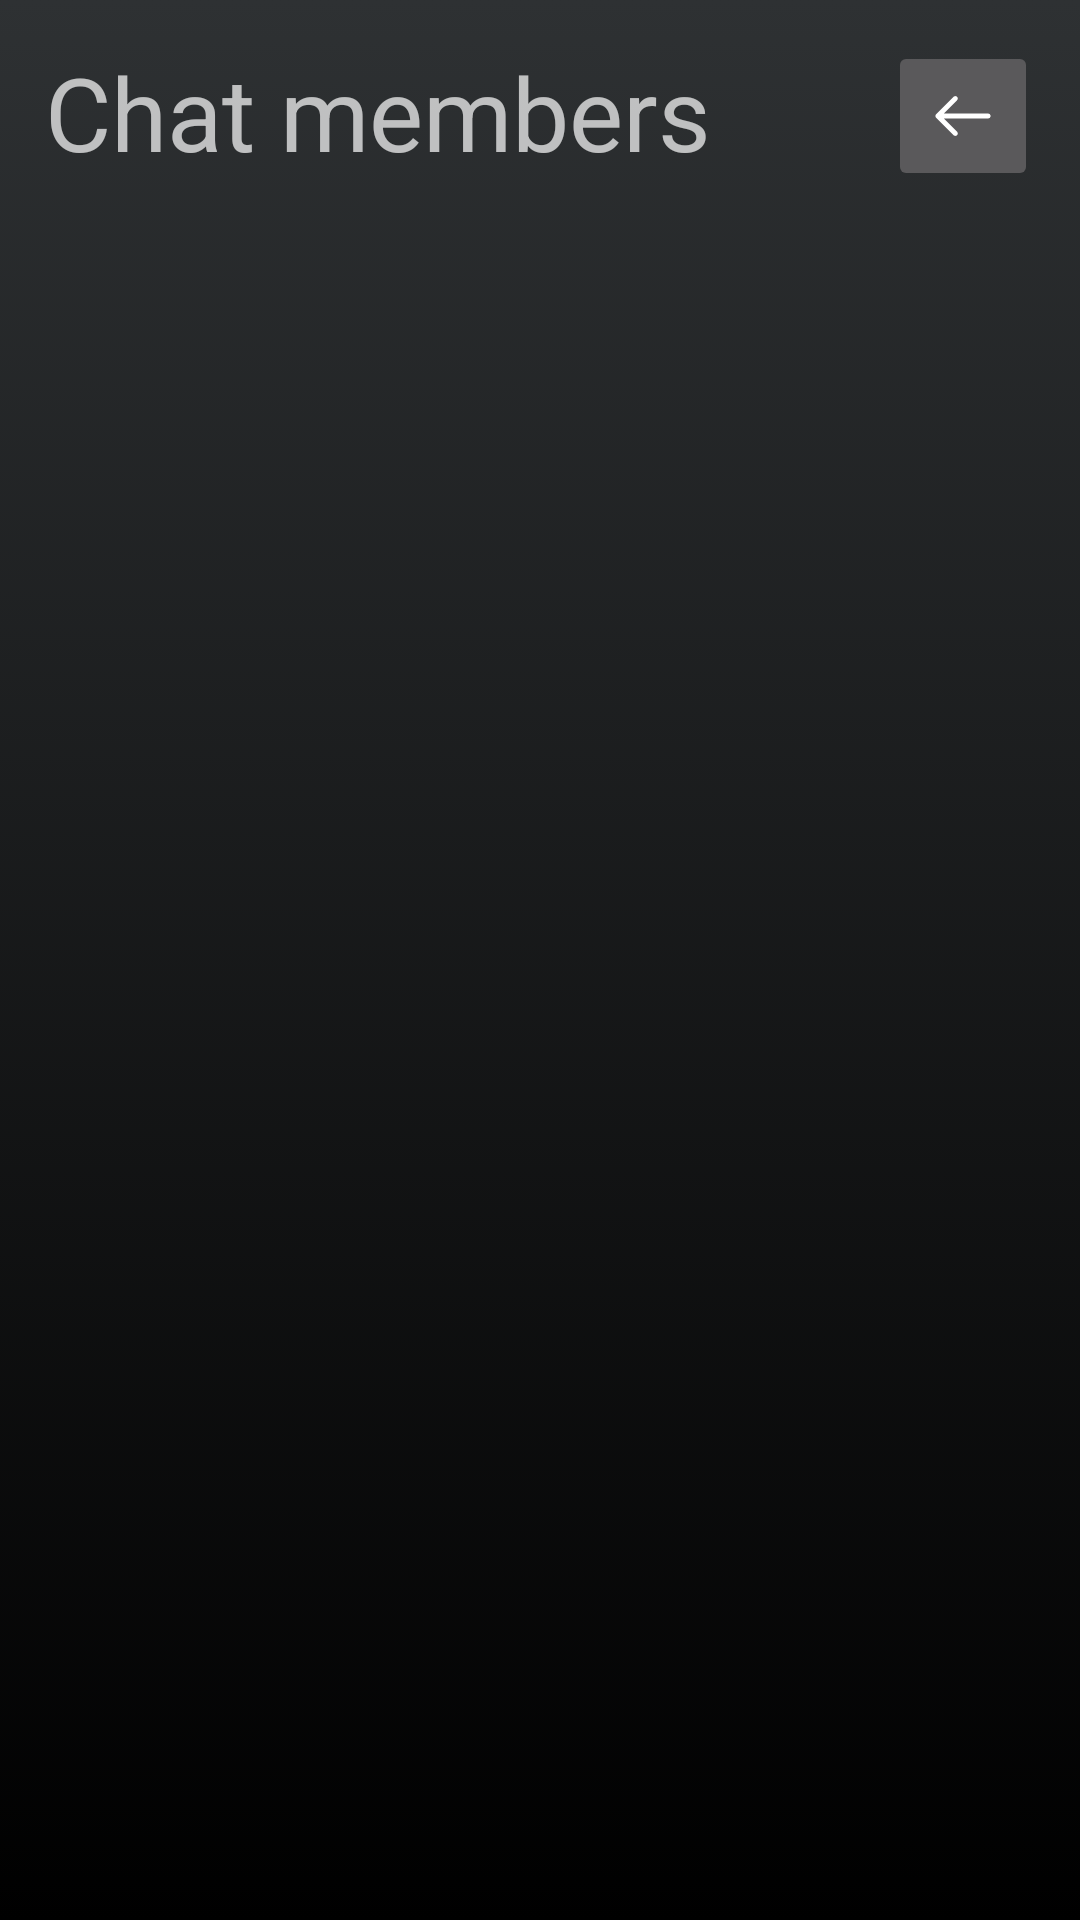

Produce the Android XML layout that renders to this screen, including the resource entries it uses.
<!-- AndroidManifest.xml: application theme Theme.Chatter -->
<!-- res/layout/fragment_memberlist.xml -->
<?xml version="1.0" encoding="utf-8"?>
<androidx.constraintlayout.widget.ConstraintLayout xmlns:android="http://schemas.android.com/apk/res/android"
    xmlns:app="http://schemas.android.com/apk/res-auto"
    xmlns:tools="http://schemas.android.com/tools"
    android:layout_width="match_parent"
    android:layout_height="match_parent"
    android:background="@drawable/gradient"
    android:clickable="true">

    <ImageButton
        android:id="@+id/closeMemberListButton"
        android:layout_width="50dp"
        android:layout_height="50dp"
        android:scaleType="fitCenter"
        app:layout_constraintBottom_toBottomOf="parent"
        app:layout_constraintEnd_toEndOf="parent"
        app:layout_constraintHorizontal_bias="0.955"
        app:layout_constraintStart_toStartOf="parent"
        app:layout_constraintTop_toTopOf="parent"
        app:layout_constraintVertical_bias="0.023"
        app:srcCompat="@drawable/ic_back" />

    <androidx.recyclerview.widget.RecyclerView
        android:id="@+id/memberList"
        android:layout_width="0dp"
        android:layout_height="wrap_content"
        android:layout_marginTop="16dp"
        app:layout_constraintBottom_toBottomOf="parent"
        app:layout_constraintEnd_toEndOf="parent"
        app:layout_constraintHorizontal_bias="0.0"
        app:layout_constraintStart_toStartOf="parent"
        app:layout_constraintTop_toBottomOf="@+id/closeMemberListButton"
        app:layout_constraintVertical_bias="0.0" />

    <TextView
        android:id="@+id/textView"
        android:layout_width="wrap_content"
        android:layout_height="wrap_content"
        android:text="@string/members"
        android:textSize="34sp"
        app:layout_constraintBottom_toTopOf="@+id/memberList"
        app:layout_constraintEnd_toStartOf="@+id/closeMemberListButton"
        app:layout_constraintHorizontal_bias="0.203"
        app:layout_constraintStart_toStartOf="parent"
        app:layout_constraintTop_toTopOf="parent"
        app:layout_constraintVertical_bias="0.432" />

</androidx.constraintlayout.widget.ConstraintLayout>
<!-- resources referenced by this layout -->
<resources>
  <!-- drawable gradient (drawable) -->
  <?xml version="1.0" encoding="utf-8"?>
  <selector xmlns:android="http://schemas.android.com/apk/res/android">
  <item>
      <shape>
          <gradient android:angle="-45"
              android:startColor="#FF2E3133"
              android:endColor="#000000"/>
      </shape>
  </item>
  </selector>
  <!-- drawable ic_back (drawable) -->
  <vector xmlns:android="http://schemas.android.com/apk/res/android"
      android:width="512dp"
      android:height="512dp"
      android:viewportWidth="512"
      android:viewportHeight="512">
    <path
        android:pathData="M217,129.88c-6.25,-6.25 -16.38,-6.25 -22.63,0L79.61,244.64c-0.39,0.39 -0.76,0.8 -1.11,1.23c-0.11,0.13 -0.2,0.27 -0.31,0.41c-0.21,0.28 -0.42,0.55 -0.62,0.84c-0.14,0.21 -0.26,0.43 -0.39,0.64c-0.14,0.23 -0.28,0.46 -0.41,0.7c-0.13,0.24 -0.24,0.48 -0.35,0.73c-0.11,0.23 -0.22,0.45 -0.32,0.68c-0.11,0.26 -0.19,0.52 -0.28,0.78c-0.08,0.23 -0.17,0.46 -0.24,0.69c-0.09,0.29 -0.15,0.58 -0.22,0.86c-0.05,0.22 -0.11,0.43 -0.16,0.65c-0.08,0.38 -0.13,0.76 -0.17,1.14c-0.02,0.14 -0.04,0.27 -0.06,0.41c-0.11,1.07 -0.11,2.15 0,3.22c0.01,0.06 0.02,0.12 0.03,0.18c0.05,0.46 0.12,0.92 0.21,1.37c0.03,0.13 0.07,0.26 0.1,0.39c0.09,0.38 0.18,0.76 0.29,1.13c0.04,0.13 0.09,0.26 0.14,0.4c0.12,0.36 0.25,0.73 0.4,1.09c0.05,0.11 0.1,0.21 0.15,0.32c0.17,0.37 0.34,0.74 0.53,1.1c0.04,0.07 0.09,0.14 0.13,0.21c0.21,0.38 0.44,0.76 0.68,1.13c0.02,0.03 0.04,0.06 0.06,0.09c0.55,0.81 1.18,1.58 1.89,2.29l114.81,114.81c3.12,3.12 7.22,4.69 11.31,4.69s8.19,-1.56 11.31,-4.69c6.25,-6.25 6.25,-16.38 0,-22.63l-87.5,-87.5h291.62c8.84,0 16,-7.16 16,-16s-7.16,-16 -16,-16H129.51L217,152.5C223.25,146.26 223.25,136.13 217,129.88z"
        android:fillColor="#FFFFFF"/>
  </vector>
  <string name="members">Chat members</string>
  <style name="Theme.Chatter" parent="Theme.MaterialComponents.NoActionBar">
          
          <item name="colorPrimary">#E3E3E3</item>
          <item name="colorOnPrimary">#121212</item>
          
          <item name="android:statusBarColor" tools:targetApi="l">?attr/background</item>
          
          <item name="android:colorBackground">#131313</item>
          <item name="android:textColorPrimary">#CFCFCF</item>
          <item name="textAppearanceButton">@style/ShapeAppearance.Material3.MediumComponent</item>
          <item name="materialButtonStyle">@style/Widget.Material3.Button</item>
      </style>
</resources>
